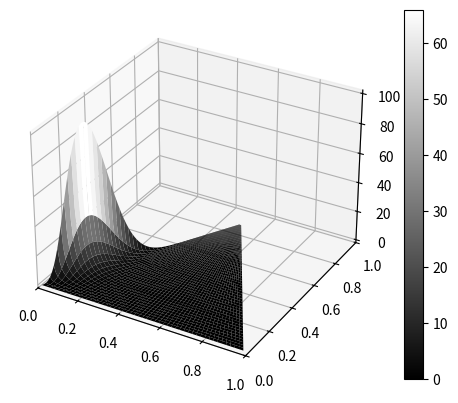

Python code for this plot:
import numpy as np
import scipy.stats
import matplotlib.pyplot as plt
from mpl_toolkits.mplot3d import Axes3D
from matplotlib import cm

"""
# inputs
x, y = np.meshgrid(np.linspace(0, 1, 100), np.linspace(0, 1, 100))
pos = np.dstack((x,y))

# probability distribution
alpha = np.array([0.4, 5, 15])  # specify concentration parameters
rv = scipy.stats.dirichlet(alpha)
z = rv.pdf(pos)
"""


# triangle mesh grid (0,0)-(1,0)-(0,1)
xx = np.array([[0.01*a*0.01*(100-b) for a in range(1, 100)] for b in range(1, 100)])
yy = np.array([[0.01*b] * 99 for b in range(1, 100)])

# Dirichlet PDF on mesh grid ((0,0)->(0,0,1), (1,0)->(1,0,0), (0,1)->(0,1,0))
alpha = np.array([0.4, 5, 15])  # specify concentration parameters
di = scipy.stats.dirichlet(alpha)
Z = di.pdf([xx.ravel(), yy.ravel()])
Z = Z.reshape(xx.shape)

# transform isosceles right triangle mesh into equilateral triangle
xx2 = np.array([x + (0.5 - np.average(x)) for x in xx])
yy2 = yy * np.sqrt(3) / 2

# 3D plot
fig = plt.figure()
ax = fig.add_subplot(111, projection='3d')
surf = ax.plot_surface(xx2, yy2, Z, cmap=cm.gray)
fig.colorbar(surf)
ax.set_xlim(0, 1)
ax.set_ylim(0, 1)
plt.show()
